Labelled photos from "data", an image-classification folder in Kyrie7/Calligraphy-Inpainting. The possible labels are: caoshu, regular script kai style, lishu, liuti, miti, shuti, xingshu, xiti.

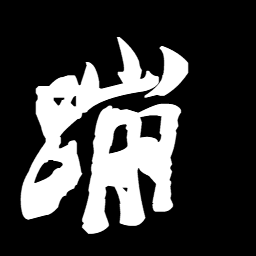
Label: miti

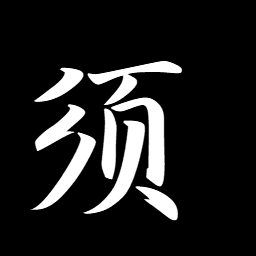
Label: xingshu

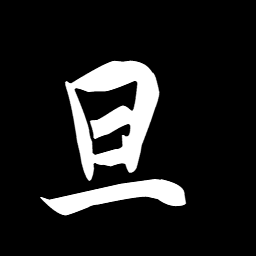
Label: xiti

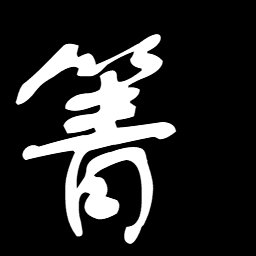
Label: shuti

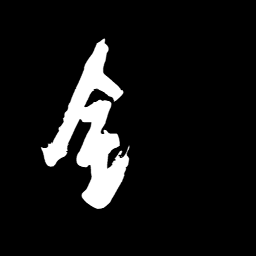
Label: caoshu

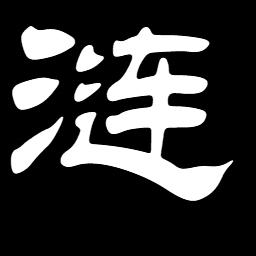
Label: lishu
